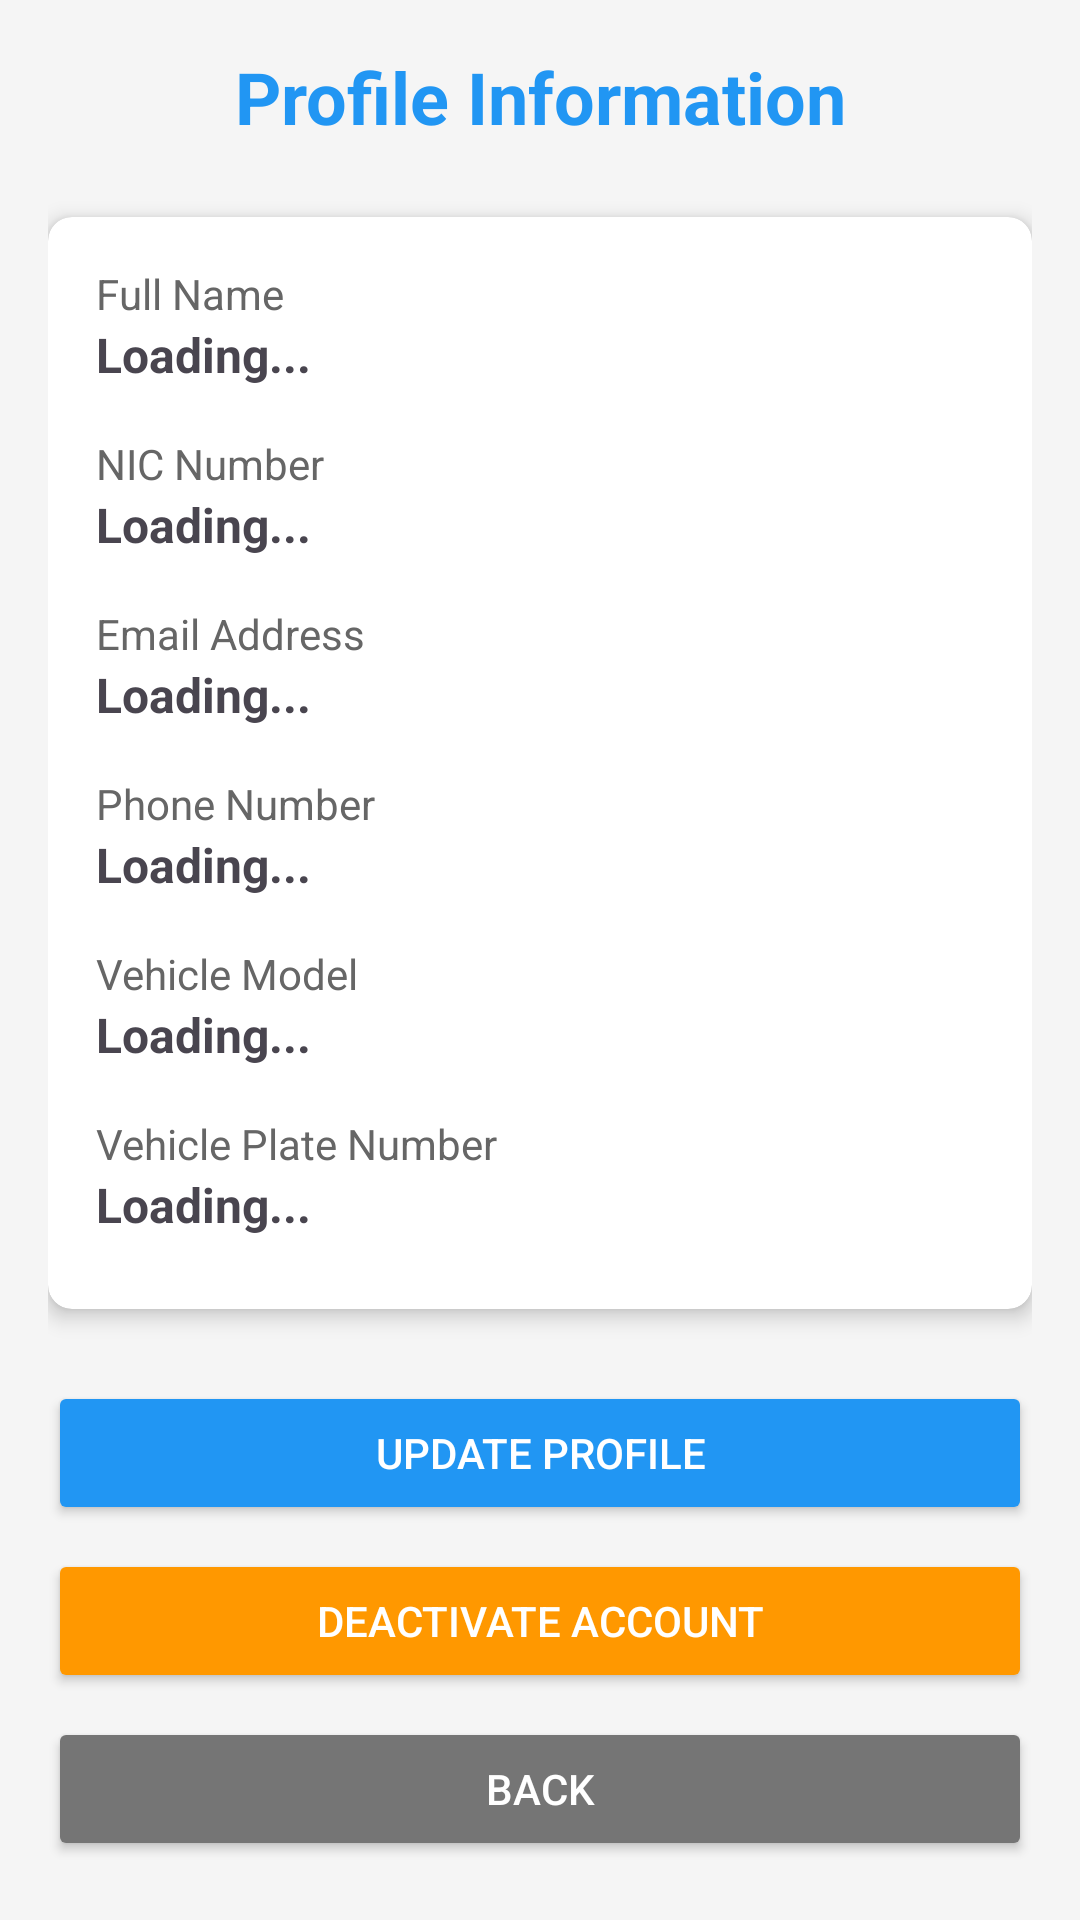

This screen was rendered from an Android layout file. Write that file and the resources it references.
<!-- AndroidManifest.xml: application theme Theme.EVChargingMobile -->
<!-- res/layout/activity_profile.xml -->
<?xml version="1.0" encoding="utf-8"?>
<ScrollView xmlns:android="http://schemas.android.com/apk/res/android"
    xmlns:app="http://schemas.android.com/apk/res-auto"
    xmlns:tools="http://schemas.android.com/tools"
    android:layout_width="match_parent"
    android:layout_height="match_parent"
    android:padding="16dp"
    android:background="#f5f5f5">

    <LinearLayout
        android:layout_width="match_parent"
        android:layout_height="wrap_content"
        android:orientation="vertical">

        
        <TextView
            android:layout_width="match_parent"
            android:layout_height="wrap_content"
            android:text="Profile Information"
            android:textSize="24sp"
            android:textStyle="bold"
            android:gravity="center"
            android:layout_marginBottom="24dp"
            android:textColor="#2196F3" />

        
        <androidx.cardview.widget.CardView
            android:layout_width="match_parent"
            android:layout_height="wrap_content"
            android:layout_marginBottom="24dp"
            app:cardCornerRadius="8dp"
            app:cardElevation="4dp">

            <LinearLayout
                android:layout_width="match_parent"
                android:layout_height="wrap_content"
                android:orientation="vertical"
                android:padding="16dp">

                
                <TextView
                    android:layout_width="match_parent"
                    android:layout_height="wrap_content"
                    android:text="Full Name"
                    android:textSize="14sp"
                    android:textColor="#666" />

                <TextView
                    android:id="@+id/tvName"
                    android:layout_width="match_parent"
                    android:layout_height="wrap_content"
                    android:text="Loading..."
                    android:textSize="16sp"
                    android:textStyle="bold"
                    android:layout_marginBottom="16dp" />

                
                <TextView
                    android:layout_width="match_parent"
                    android:layout_height="wrap_content"
                    android:text="NIC Number"
                    android:textSize="14sp"
                    android:textColor="#666" />

                <TextView
                    android:id="@+id/tvNIC"
                    android:layout_width="match_parent"
                    android:layout_height="wrap_content"
                    android:text="Loading..."
                    android:textSize="16sp"
                    android:textStyle="bold"
                    android:layout_marginBottom="16dp" />

                
                <TextView
                    android:layout_width="match_parent"
                    android:layout_height="wrap_content"
                    android:text="Email Address"
                    android:textSize="14sp"
                    android:textColor="#666" />

                <TextView
                    android:id="@+id/tvEmail"
                    android:layout_width="match_parent"
                    android:layout_height="wrap_content"
                    android:text="Loading..."
                    android:textSize="16sp"
                    android:textStyle="bold"
                    android:layout_marginBottom="16dp" />

                
                <TextView
                    android:layout_width="match_parent"
                    android:layout_height="wrap_content"
                    android:text="Phone Number"
                    android:textSize="14sp"
                    android:textColor="#666" />

                <TextView
                    android:id="@+id/tvPhone"
                    android:layout_width="match_parent"
                    android:layout_height="wrap_content"
                    android:text="Loading..."
                    android:textSize="16sp"
                    android:textStyle="bold"
                    android:layout_marginBottom="16dp" />

                
                <TextView
                    android:layout_width="match_parent"
                    android:layout_height="wrap_content"
                    android:text="Vehicle Model"
                    android:textSize="14sp"
                    android:textColor="#666" />

                <TextView
                    android:id="@+id/tvVehicle"
                    android:layout_width="match_parent"
                    android:layout_height="wrap_content"
                    android:text="Loading..."
                    android:textSize="16sp"
                    android:textStyle="bold"
                    android:layout_marginBottom="16dp" />

                
                <TextView
                    android:layout_width="match_parent"
                    android:layout_height="wrap_content"
                    android:text="Vehicle Plate Number"
                    android:textSize="14sp"
                    android:textColor="#666" />

                <TextView
                    android:id="@+id/tvPlate"
                    android:layout_width="match_parent"
                    android:layout_height="wrap_content"
                    android:text="Loading..."
                    android:textSize="16sp"
                    android:textStyle="bold"
                    android:layout_marginBottom="8dp" />

            </LinearLayout>
        </androidx.cardview.widget.CardView>

        
        <Button
            android:id="@+id/btnUpdate"
            android:layout_width="match_parent"
            android:layout_height="wrap_content"
            android:text="Update Profile"
            android:backgroundTint="#2196F3"
            android:textColor="@android:color/white"
            android:layout_marginBottom="8dp" />

        <Button
            android:id="@+id/btnDeactivate"
            android:layout_width="match_parent"
            android:layout_height="wrap_content"
            android:text="Deactivate Account"
            android:backgroundTint="#FF9800"
            android:textColor="@android:color/white"
            android:layout_marginBottom="8dp" />

        <Button
            android:id="@+id/btnBack"
            android:layout_width="match_parent"
            android:layout_height="wrap_content"
            android:text="Back"
            android:backgroundTint="#757575"
            android:textColor="@android:color/white" />

    </LinearLayout>
</ScrollView>
<!-- resources referenced by this layout -->
<resources>
  <style name="Theme.EVChargingMobile" parent="Base.Theme.EVChargingMobile" />
  <style name="Base.Theme.EVChargingMobile" parent="Theme.Material3.DayNight.NoActionBar">
          
          
      </style>
</resources>
